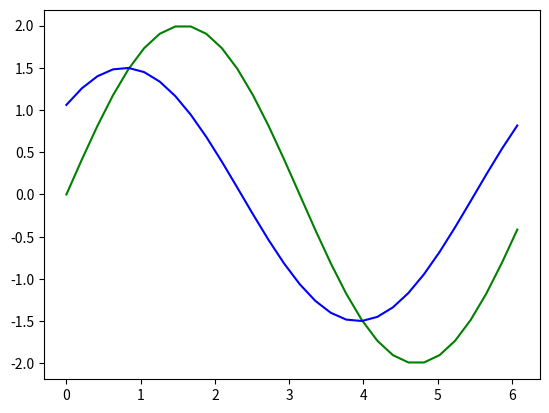

This chart was generated by the following Python code: (Note: this script raises an exception after producing the figure.)
import numpy as np
import matplotlib.pyplot as plt
pi = np.pi

# PARAMETERS
TIME_VECTOR_SIZE = 30
CARRIER_TX_AMP = 2
INTERFER_SHIFT = pi/4
INTERFER_AMP = 1.5

# CALCULATION
t = np.linspace(0, 2*pi,TIME_VECTOR_SIZE, endpoint=False)

Carrier  = CARRIER_TX_AMP * np.sin(t) 
Interfer = INTERFER_AMP * np.sin(t+INTERFER_SHIFT)

Rx       = ...

Rx_mul_Sin = ...
Rx_dot_Sin  = ... # Use Rx_mul_Sin please
CarrierRxAmpl = ...

# PRESENTATION
plt.plot(t,Carrier,  '-' , label='Carrier', color='green')
plt.plot(t,Interfer, '-',  label='Interfer',color='blue')
plt.plot(t,Rx,       '-' , label='Rx',      color='gray', linewidth=1)
plt.ylim(-3.1, 3.1)
plt.legend()
plt.grid()
plt.axhline(y=0,color='black')
plt.show()

plt.fill_between(t,0,Rx_mul_Sin, label='Rx_mul_Sin', color='red',alpha=0.5)
plt.ylim(-3.1, 3.1)
plt.legend()
plt.grid()
plt.axhline(y=0,color='black')
plt.show()

print(f'CARRIER_TX_AMP={CARRIER_TX_AMP}')
print(f'INTERFER_AMP={INTERFER_AMP}')
print(f'INTERFER_SHIFT={INTERFER_SHIFT:0.2f}')
print(f'Rx_dot_Sin={Rx_dot_Sin:0.1f}')
print(f'CarrierRxAmpl={CarrierRxAmpl:0.1f}')


#=========================================
#figure(figsize=(12, 6), dpi=80)

# plt.plot(modulated_signal,color='blue')
# plt.plot(carier_x_modulated,color='red')

# plt.show()

# periods = np.reshape(,[30,-1]) 


# dots.append(np.dot(sin,sin_shift))